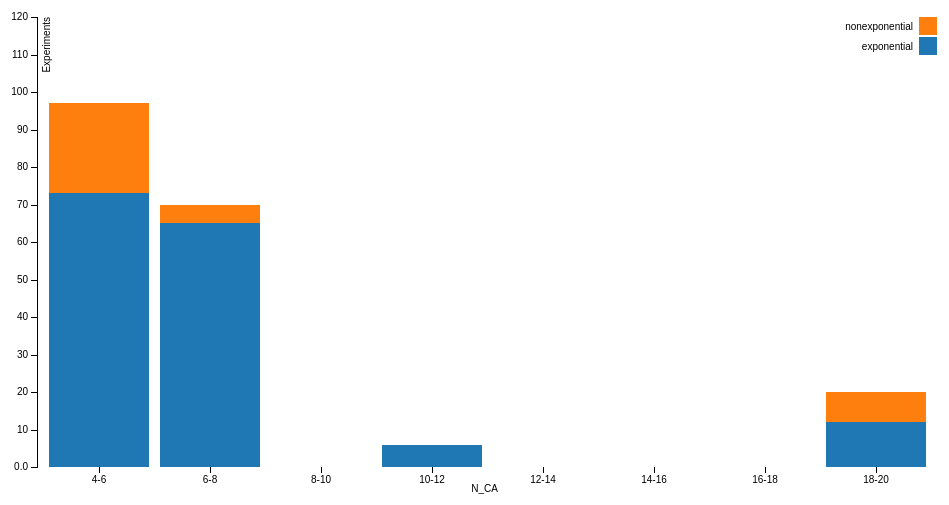
D3 v3 page, settled after 360 driven frames (6 s of simulated time); the page loaded 1 data file(s).



    var margin = {top: 20, right: 20, bottom: 30, left: 40},
            width = 960 - margin.left - margin.right,
            height = 500 - margin.top - margin.bottom;

    var x = d3.scale.ordinal()
            .rangeRoundBands([0, width], .1);

    var y = d3.scale.linear()
            .rangeRound([height, 0]);

    var color = d3.scale.category10();
//            .range(["#98abc5", "#8a89a6", "#7b6888", "#6b486b", "#a05d56", "#d0743c", "#ff8c00"]);

    var xAxis = d3.svg.axis()
            .scale(x)
            .orient("bottom");

    var yAxis = d3.svg.axis()
            .scale(y)
            .orient("left")
            .tickFormat(d3.format(".2s"));

    var svg = d3.select("body").append("svg")
            .attr("width", width + margin.left + margin.right)
            .attr("height", height + margin.top + margin.bottom)
            .append("g")
            .attr("transform", "translate(" + margin.left + "," + margin.top + ")");

    d3.csv("N_CA.csv", function (error, data) {
        if (error) throw error;

        color.domain(d3.keys(data[0]).filter(function (key) {
            return key !== "N_CA";
        }));

        data.forEach(function (d) {
            var y0 = 0;
            d.ages = color.domain().map(function (name) {
                return {name: name, y0: y0, y1: y0 += +d[name]};
            });
            d.total = d.ages[d.ages.length - 1].y1;
        });

//  data.sort(function(a, b) { return b.total - a.total; });

        x.domain(data.map(function (d) {
            return d.N_CA;
        }));
        y.domain([0, 120]);
//        y.domain([0, d3.max(data, function (d) {
//            return d.total;
//        })]);

        svg.append("g")
                .attr("class", "x axis")
                .attr("transform", "translate(0," + height + ")")
                .call(xAxis);

        svg.append("g")
                .attr("class", "y axis")
                .call(yAxis)
                .append("text")
                .attr("transform", "rotate(-90)")
                .attr("y", 6)
                .attr("dy", ".71em")
                .style("text-anchor", "end")
                .text("Experiments");

        svg.append("g")
                .attr("class", "x axis")

                .append("text") // and text1
                .attr("transform", "rotate(-0)")
                .attr("x", 6)
                .attr("dx", "45.5em")
                .attr("dy", "47.5em")
                .style("text-anchor", "end")
                //                .style("font-size", "16px")
                .text("N_CA");

        var N_CA = svg.selectAll(".N_CA")
                .data(data)
                .enter().append("g")
                .attr("class", "g")
                .attr("transform", function (d) {
                    return "translate(" + x(d.N_CA) + ",0)";
                });

        N_CA.selectAll("rect")
                .data(function (d) {
                    return d.ages;
                })
                .enter().append("rect")
                .attr("width", x.rangeBand())
                .attr("y", function (d) {
                    return y(d.y1);
                })
                .attr("height", function (d) {
                    return y(d.y0) - y(d.y1);
                })
                .style("fill", function (d) {
                    return color(d.name);
                });

        var legend = svg.selectAll(".legend")
                .data(color.domain().slice().reverse())
                .enter().append("g")
                .attr("class", "legend")
                .attr("transform", function (d, i) {
                    return "translate(0," + i * 20 + ")";
                });

        legend.append("rect")
                .attr("x", width - 18)
                .attr("width", 18)
                .attr("height", 18)
                .style("fill", color);

        legend.append("text")
                .attr("x", width - 24)
                .attr("y", 9)
                .attr("dy", ".35em")
                .style("text-anchor", "end")
                .text(function (d) {
                    return d;
                });

    });



### data: N_CA.csv
N_CA, exponential, nonexponential
4-6, 73, 24
6-8, 65, 5
8-10, 0, 0
10-12, 6, 0
12-14, 0, 0
14-16, 0, 0
16-18, 0, 0
18-20, 12, 8